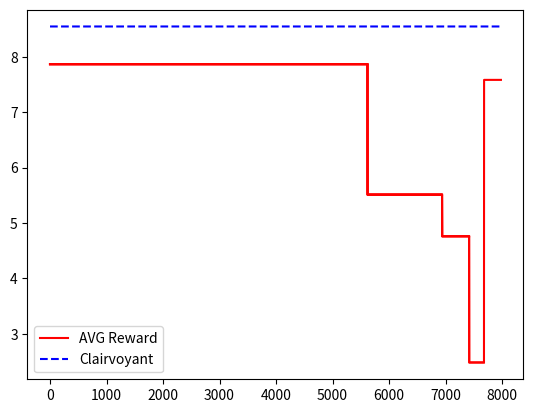

Reproduce this figure in Python.
import numpy as np
import scipy.stats as st
import matplotlib.pyplot as plt

class SequentialABTest():
    def __init__(self, p1,p2,alpha=0.05,beta=0.8):
        self.p1 = p1
        self.p2 = p2
        self.alpha = alpha
        self.beta = beta

    def collect_samples(self,n_samples):
        x1 = [np.random.binomial(1,self.p1) for _ in range(0,int(n_samples/2))]
        x2 = [np.random.binomial(1,self.p2) for _ in range(0,int(n_samples/2))]
        return x1,x2

    def test(self,x1,x2,price1,price2):
        mu1 = np.mean(x1) * price1
        mu2 = np.mean(x2) * price2
        n1 = np.array(x1).shape[1]
        n2 = np.array(x2).shape[1]

        y = ((n1*mu1) + (n2*mu2)) / (n1+n2)
        var1 = self.p1 * (1-self.p1)
        var2 = self.p1 * (1-self.p1)

        #z = (mu1 - mu2) / np.sqrt(y * (1 - y) * ((1/n1)+(1/n2)))
        z = (mu1 - mu2) / np.sqrt(((var1/n1)+(var2/n2)))
        print('Z: {}'.format(z))

        p_val = 1 - st.norm.cdf(z)
        return p_val

    def best_candidate(self,x1,x2,price1,price2):
        p_val = self.test(x1,x2,price1,price2)
        print('p_val = {}'.format(p_val))
        print('alpha = {}'.format(self.alpha))

        if(p_val < self.alpha):
            print('Accetto ipotesi alternativa')
            return 1
        else:
            print('Accetto ipotesi nulla')
            return 0


    def calculate_sample_size(self):
        z_alpha = st.norm.ppf(1-self.alpha)
        z_beta = abs(st.norm.ppf(self.beta))
        var = self.p1 * (1 - self.p1) + self.p2 * (1 - self.p2)
        min_var = abs(self.p1 - self.p2)
        n_samples = (((z_alpha + z_beta)**2) * var) / (min_var**2)
        return int(n_samples)

np.random.seed(14)
p = [0.0263, 0.0193, 0.0129, 0.0061, 0.0012]
opt = p[0]
prices = {0.0263: 325, 0.0193: 350, 0.0129: 375, 0.0061: 400, 0.0012: 425}
p.reverse()
reward = []
control = p.pop()
n_experiments = 1000
best_price = p[0]
tot_samples=0

plt.figure(0)

while p:
    rew_control = []
    rew_test = []
    test = p.pop()
    print('Testing {} vs {}'.format(control,test))
    ab_tester = SequentialABTest(p1=control, p2=test,alpha=0.05)
    n_samples = ab_tester.calculate_sample_size()
    tot_samples+=n_samples
    print('N samples: {}'.format(n_samples))

    x1, x2 = ab_tester.collect_samples(n_samples)
    rew_control.append(x1)
    rew_test.append(x2)

    winner = ab_tester.best_candidate(rew_control, rew_test,prices[control],prices[test])
    mean_control = np.mean(rew_control)
    mean_test = np.mean(rew_test)
    reward += n_samples * [(mean_control * prices[control] + mean_test * prices[test]) / 2]
    print('control',mean_control* prices[control])
    print('test',mean_test * prices[test])
    plt.plot(reward, 'r')
    if(winner == 1):
        print('Best price: {}'.format(control))
        best_price = control
    else:
        print('Best price: {}'.format(test))
        control = test
        best_price = test

    #reward += n_samples * [(control*prices[control] + test*prices[test])/2]


a = [np.random.binomial(1,best_price) for _ in range(0,300)]
reward += len(a) * [np.mean(a)* prices[best_price]]
tot_samples+=len(a)
clairvoyant = tot_samples* [best_price * prices[best_price]]
plt.plot(reward, 'r',label='AVG Reward')
plt.plot(clairvoyant, 'b--',label='Clairvoyant')
plt.legend()
plt.show()